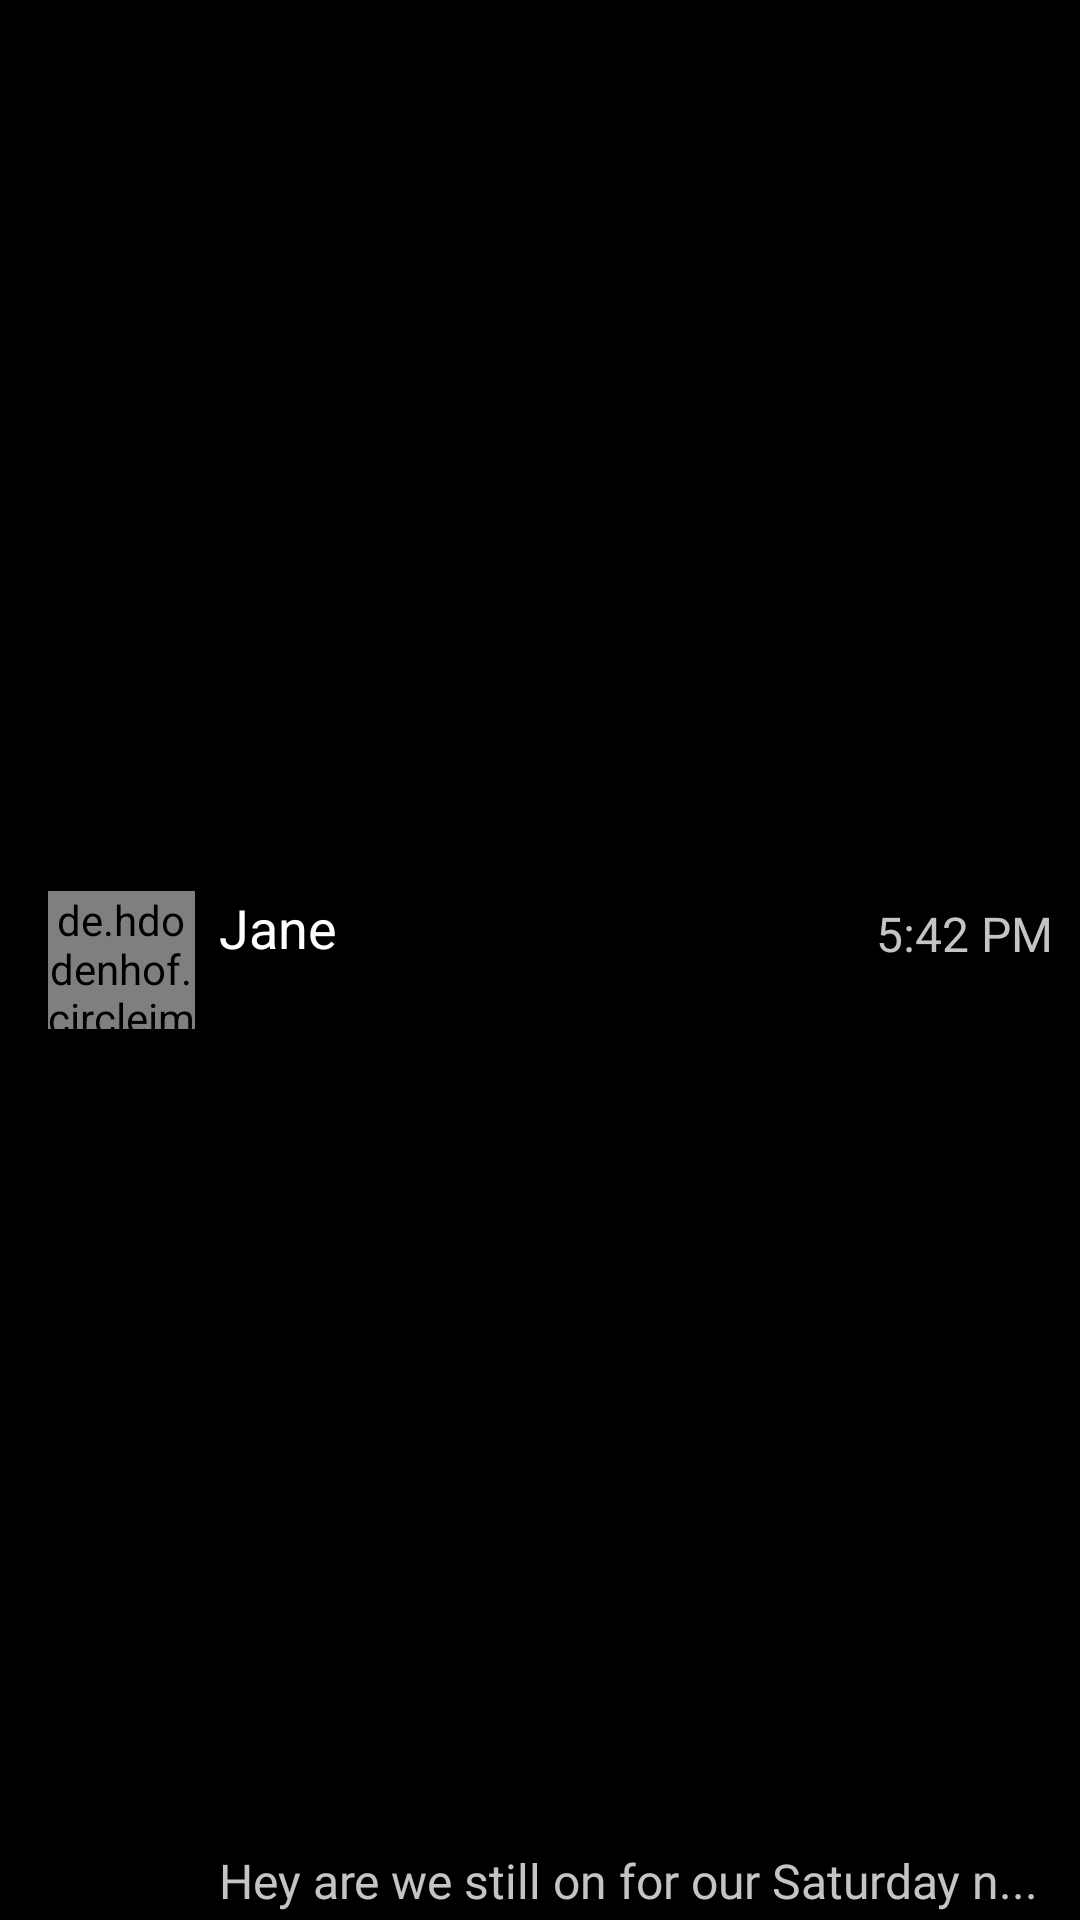

Write the Android layout XML for this screen, with the resource values it uses.
<!-- AndroidManifest.xml: application theme AppTheme -->
<!-- res/layout/message_overview_rv.xml -->
<?xml version="1.0" encoding="utf-8"?>
<android.support.constraint.ConstraintLayout xmlns:android="http://schemas.android.com/apk/res/android"
    xmlns:app="http://schemas.android.com/apk/res-auto"
    xmlns:tools="http://schemas.android.com/tools"
    android:id="@+id/message_rv_holder"
    android:layout_width="match_parent"
    android:layout_height="wrap_content"
    android:background="@android:color/black">

    <de.hdodenhof.circleimageview.CircleImageView
        android:id="@+id/message_rv_profile_image_ep"
        android:layout_width="49dp"
        android:layout_height="46dp"
        android:layout_marginStart="16dp"
        android:layout_marginLeft="16dp"
        android:layout_marginTop="3dp"
        android:layout_marginBottom="3dp"
        android:src="@drawable/profile_pic"
        app:civ_border_width="2dp"
        app:layout_constraintBottom_toBottomOf="parent"
        app:layout_constraintStart_toStartOf="parent"
        app:layout_constraintTop_toTopOf="parent" />

    <TextView
        android:id="@+id/message_rv_first_name_field_ep"
        android:layout_width="55dp"
        android:layout_height="27dp"
        android:layout_marginStart="8dp"
        android:layout_marginLeft="8dp"
        android:layout_marginBottom="5dp"
        android:text="Jane"
        android:textColor="@android:color/white"
        android:textSize="18sp"
        app:layout_constraintBottom_toTopOf="@+id/message_rv_last_message"
        app:layout_constraintStart_toEndOf="@+id/message_rv_profile_image_ep"
        app:layout_constraintTop_toTopOf="@+id/message_rv_profile_image_ep"
        app:layout_constraintVertical_bias="0.0"
        tools:text="Jane" />

    <TextView
        android:id="@+id/message_rv_last_message"
        style="@style/TextView"
        android:layout_width="334dp"
        android:layout_height="24dp"
        android:layout_marginStart="8dp"
        android:layout_marginLeft="8dp"
        android:layout_marginEnd="30dp"
        android:layout_marginRight="30dp"
        android:text="Hey are we still on for our Saturday n..."
        app:layout_constraintBottom_toBottomOf="parent"
        app:layout_constraintEnd_toEndOf="parent"
        app:layout_constraintHorizontal_bias="0.0"
        app:layout_constraintStart_toEndOf="@+id/message_rv_profile_image_ep"
        tools:text="Hey are we still on for our Saturday n..." />

    <TextView
        android:id="@+id/message_rv_dt_last_sent"
        style="@style/TextView"
        android:layout_width="wrap_content"
        android:layout_height="wrap_content"
        android:layout_marginTop="3dp"
        android:layout_marginEnd="5dp"
        android:layout_marginRight="5dp"
        android:layout_marginBottom="2dp"
        android:text="5:42 PM"
        android:textColor="@color/textColor"
        app:layout_constraintBottom_toBottomOf="@+id/message_rv_first_name_field_ep"
        app:layout_constraintEnd_toStartOf="@+id/message_rv_view_message"
        app:layout_constraintTop_toTopOf="parent"
        app:layout_constraintVertical_bias="1.0"
        tools:text="5:42 PM" />

    <ImageView
        android:id="@+id/message_rv_view_message"
        android:layout_width="wrap_content"
        android:layout_height="wrap_content"
        android:layout_marginEnd="4dp"
        android:layout_marginRight="4dp"
        android:src="@drawable/ic_right_arrow"
        app:layout_constraintEnd_toEndOf="parent"
        app:layout_constraintTop_toTopOf="@+id/message_rv_dt_last_sent" />


</android.support.constraint.ConstraintLayout>
<!-- resources referenced by this layout -->
<resources>
  <color name="textColor">#C4C4C4</color>
  <!-- drawable profile_pic: jpeg bitmap (drawable, 34918 bytes) -->
  <style name="TextView" parent="android:style/Widget.TextView">
          <item name="android:textColor">@color/textColor</item>
          <item name="android:textSize">16sp</item>
      </style>
  <style name="AppTheme" parent="Theme.MaterialComponents.Light.DarkActionBar">
          
          <item name="android:button">@style/MaterialButton</item>
      </style>
  <style name="MaterialButton" parent="android:style/Widget.Button">
          <item name="android:textSize">15sp</item>
          <item name="android:textColor">@android:color/white</item>
          <item name="backgroundTint">@android:color/transparent</item>
          <item name="cornerRadius">4dp</item>
          <item name="rippleColor">@color/colorPrimaryDark</item>
          <item name="strokeColor">@android:color/white</item>
          <item name="strokeWidth">1dp</item>
      </style>
  <color name="colorPrimaryDark">#AD0101</color>
</resources>
